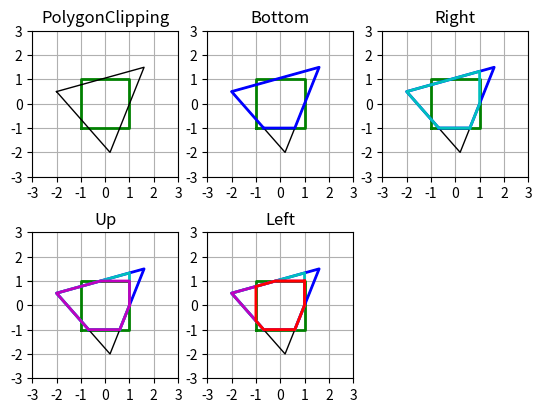

The matplotlib source for this figure:
'''
[redacted]
@File : PolygonClipping.py 
@Time : 2020/5/24 19:21 
'''
import numpy as np
import matplotlib.pyplot as plt
import math


def isInside(x, y, x0, y0, x1, y1):
    if x1 > x0:
        if y >= y0:
            return True
    elif x1 < x0:
        if y <= y0:
            return True
    else:
        if y1 > y0:
            if x <= x0:
                return True
        elif y1 < y0:
            if x >= x0:
                return True
    return False


def getpoint(x, y, xp, yp, x0, y0, x1, y1):
    if y0 == y1:
        yi = y0
        xi = x + (y0 - y) * (xp - x) / (yp - y)
    else:
        xi = x0
        yi = y + (x0 - x) * (yp - y) / (xp - x)
    return [xi, yi]


def PolygonClipping():
    xp = [-2, 0.2, 1.6, -2]
    yp = [0.5, -2, 1.5, 0.5]  # 多边形
    xw = [-1, 1, 1, - 1, - 1];
    yw = [-1, - 1, 1, 1, - 1];  # 裁剪窗口
    xmin = int(min(min(xp), min(xw)))
    xmax = math.ceil(max(max(xp), max(xw)))
    ymin = int(min(min(yp), min(yw)))
    ymax = math.ceil(max(max(yp), max(yw)))
    name = ["PolygonClipping","Bottom","Right","Up","Left"]

    for i in range(1,6,1):
        plt.subplot(2,3,i)
        plt.axis('square')
        plt.title(name[i-1])
        plt.xticks(np.arange(xmin - 1, xmax + 1.1, 1))
        plt.yticks(np.arange(ymin - 1, ymax + 1.1, 1))
        plt.grid()
        plt.plot(xw, yw, color='g', linewidth=2, linestyle="-")
        plt.plot(xp, yp, color='k', linewidth=1, linestyle="-")  # 画出原始多边形和裁剪窗口

    iX = xp
    iY = yp
    color = ['b', 'c', 'm', 'r']
    for i in range(4):
        num = len(iX)
        xs = iX[0]
        ys = iY[0]
        oX = []
        oY = []
        for j in range(1, num, 1):
            xp = iX[j]
            yp = iY[j]
            if isInside(xp, yp, xw[i], yw[i], xw[i + 1], yw[i + 1]):
                if isInside(xs, ys, xw[i], yw[i], xw[i + 1], yw[i + 1]):
                    oX = oX + [xp]
                    oY = oY + [yp]  # 情况（1）
                else:
                    [xi, yi] = getpoint(xs, ys, xp, yp, xw[i], yw[i], xw[i + 1], yw[i + 1])
                    oX = oX + [xi]
                    oY = oY + [yi]
                    oX = oX + [xp]
                    oY = oY + [yp]  # 情况（4）
            else:
                if isInside(xs, ys, xw[i], yw[i], xw[i + 1], yw[i + 1]):
                    [xi, yi] = getpoint(xs, ys, xp, yp, xw[i], yw[i], xw[i + 1], yw[i + 1])
                    oX = oX + [xi]
                    oY = oY + [yi]  # 情况（3）
            xs = xp
            ys = yp
        oX = oX + [oX[0]]
        oY = oY + [oY[0]]
        iX = oX
        iY = oY

        for k in range(i+2,6,1):
            plt.subplot(2,3,k)
            plt.plot(oX, oY, color=color[i], linewidth=2, linestyle="-")  # 画出经一个边界裁剪后的多边形

    plt.show()
    return


PolygonClipping()
